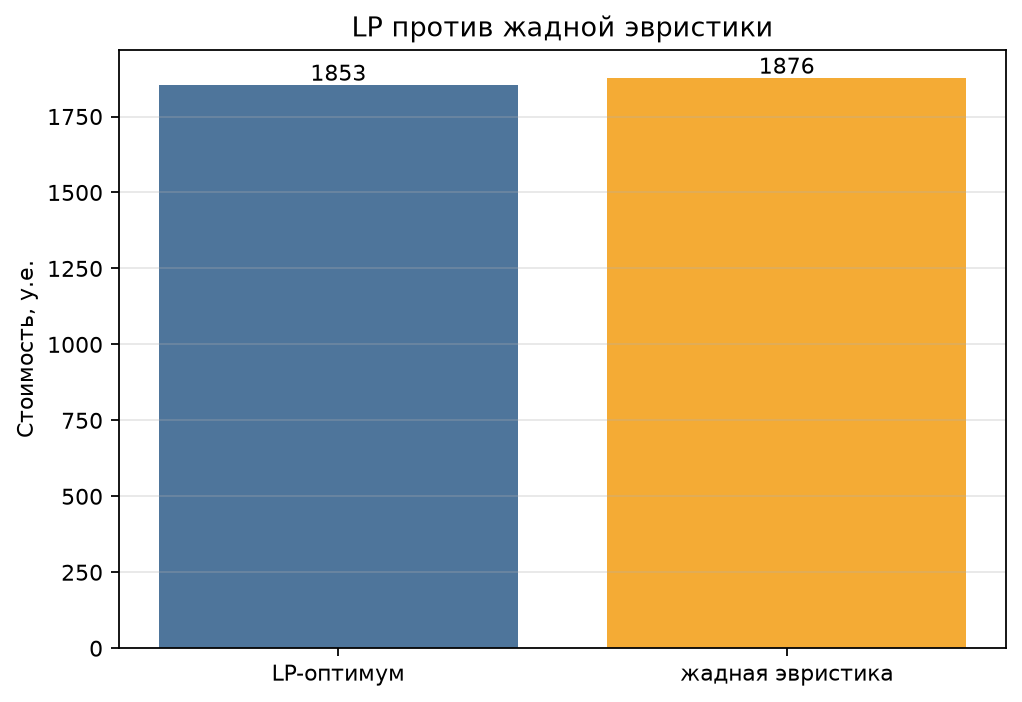

The file beside this chart, header and first rows:
method, cost, unmet_demand, feasible, gap_percent
LP, 1853, 0.0, True, 0.0
greedy, 1876, 0.0, True, 1.252
